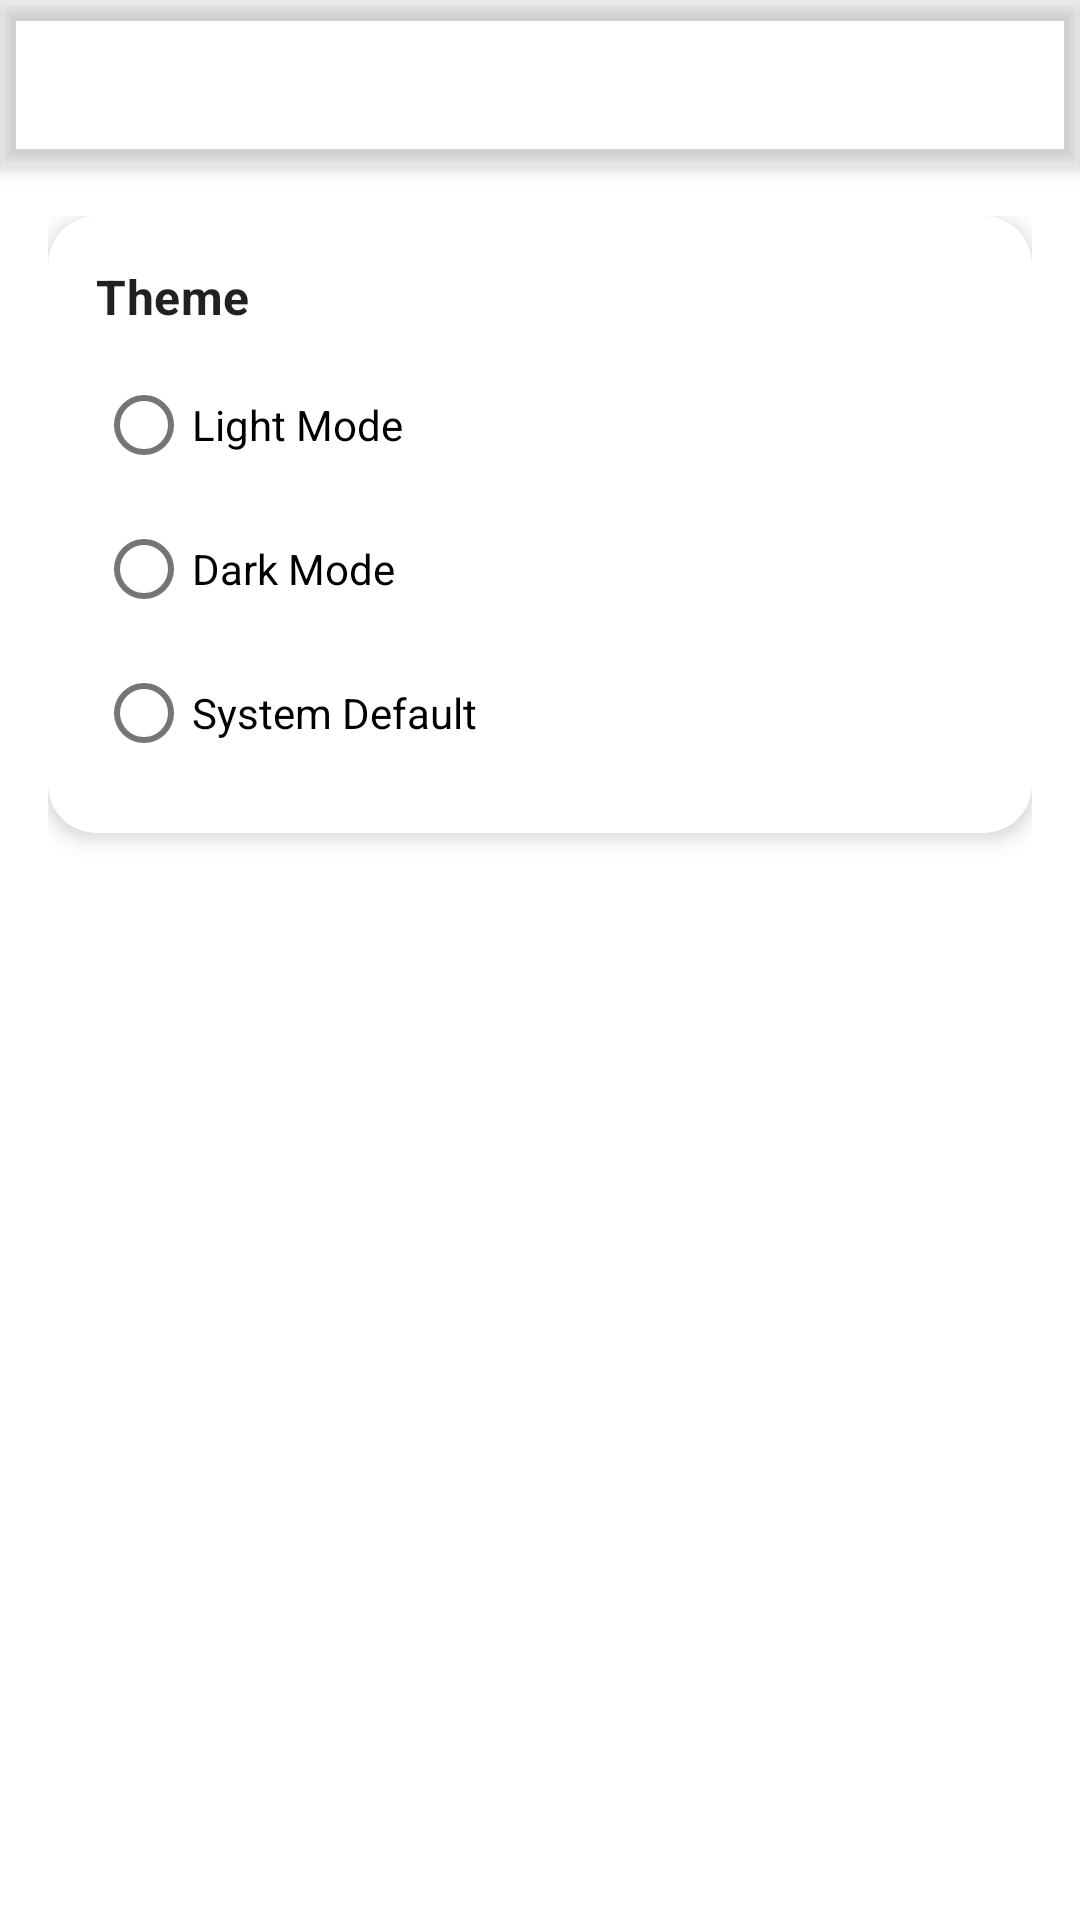

This screen was rendered from an Android layout file. Write that file and the resources it references.
<!-- AndroidManifest.xml: application theme Theme.Rand -->
<!-- res/layout/fragment_settings.xml -->
<?xml version="1.0" encoding="utf-8"?>
<androidx.coordinatorlayout.widget.CoordinatorLayout xmlns:android="http://schemas.android.com/apk/res/android"
    xmlns:app="http://schemas.android.com/apk/res-auto"
    android:layout_width="match_parent"
    android:layout_height="match_parent"
    android:background="@color/background">

    <com.google.android.material.appbar.AppBarLayout
        android:layout_width="match_parent"
        android:layout_height="wrap_content"
        android:background="@drawable/gradient_light">

        <com.google.android.material.appbar.MaterialToolbar
            android:id="@+id/toolbar"
            android:layout_width="match_parent"
            android:layout_height="?attr/actionBarSize"
            android:paddingStart="8dp"
            android:paddingEnd="8dp"
            app:navigationIcon="@drawable/ic_back"
            app:navigationIconTint="@color/white"
            app:title="@string/settings"
            app:titleTextColor="@color/white" />

    </com.google.android.material.appbar.AppBarLayout>

    <androidx.core.widget.NestedScrollView
        android:layout_width="match_parent"
        android:layout_height="match_parent"
        app:layout_behavior="@string/appbar_scrolling_view_behavior">

        <LinearLayout
            android:layout_width="match_parent"
            android:layout_height="wrap_content"
            android:orientation="vertical"
            android:padding="16dp">

            
            <androidx.cardview.widget.CardView
                android:layout_width="match_parent"
                android:layout_height="wrap_content"
                android:layout_marginBottom="16dp"
                app:cardCornerRadius="16dp"
                app:cardElevation="4dp">

                <LinearLayout
                    android:layout_width="match_parent"
                    android:layout_height="wrap_content"
                    android:orientation="vertical"
                    android:padding="16dp">

                    <TextView
                        android:layout_width="wrap_content"
                        android:layout_height="wrap_content"
                        android:text="Theme"
                        android:textAppearance="@style/TextAppearance.MaterialComponents.Subtitle1"
                        android:textStyle="bold" />

                    <RadioGroup
                        android:id="@+id/themeRadioGroup"
                        android:layout_width="match_parent"
                        android:layout_height="wrap_content"
                        android:layout_marginTop="8dp">

                        <com.google.android.material.radiobutton.MaterialRadioButton
                            android:id="@+id/lightThemeRadio"
                            android:layout_width="match_parent"
                            android:layout_height="wrap_content"
                            android:text="Light Mode" />

                        <com.google.android.material.radiobutton.MaterialRadioButton
                            android:id="@+id/darkThemeRadio"
                            android:layout_width="match_parent"
                            android:layout_height="wrap_content"
                            android:text="Dark Mode" />

                        <com.google.android.material.radiobutton.MaterialRadioButton
                            android:id="@+id/systemThemeRadio"
                            android:layout_width="match_parent"
                            android:layout_height="wrap_content"
                            android:text="System Default" />
                    </RadioGroup>

                </LinearLayout>

            </androidx.cardview.widget.CardView>






















































        </LinearLayout>

    </androidx.core.widget.NestedScrollView>

</androidx.coordinatorlayout.widget.CoordinatorLayout>
<!-- resources referenced by this layout -->
<resources>
  <color name="background">#FFFFFF</color>
  <color name="white">#FFFFFFFF</color>
  <!-- drawable gradient_light (drawable-night) -->
  <?xml version="1.0" encoding="utf-8"?>
  <shape xmlns:android="http://schemas.android.com/apk/res/android">
      <gradient
          android:angle="45"
          android:startColor="#3700B3"
          android:endColor="#018786"
          android:type="linear" />
  </shape>
  <string name="settings">Settings</string>
  <style name="Theme.Rand" parent="Theme.MaterialComponents.DayNight.NoActionBar">
          
          <item name="colorPrimary">@color/primary</item>
          <item name="colorPrimaryVariant">@color/primary_dark</item>
          <item name="colorOnPrimary">@color/white</item>
          
          <item name="colorSecondary">@color/secondary</item>
          <item name="colorSecondaryVariant">@color/secondary_dark</item>
          <item name="colorOnSecondary">@color/black</item>
          
          <item name="android:statusBarColor">?attr/colorPrimaryVariant</item>
          
          <item name="android:windowNoTitle">true</item>
          
          <item name="windowActionBar">false</item>
          
          <item name="android:colorBackground">@color/background</item>
          <item name="colorSurface">@color/surface</item>
          <item name="colorError">@color/error</item>
          <item name="colorOnBackground">@color/on_background</item>
          <item name="colorOnSurface">@color/on_surface</item>
          <item name="colorOnError">@color/on_error</item>
          
          <item name="android:textColorPrimary">@color/text_primary</item>
          <item name="android:textColorSecondary">@color/text_secondary</item>
          
          <item name="shapeAppearanceSmallComponent">@style/ShapeAppearance.Rand.SmallComponent</item>
          <item name="shapeAppearanceMediumComponent">@style/ShapeAppearance.Rand.MediumComponent</item>
          <item name="shapeAppearanceLargeComponent">@style/ShapeAppearance.Rand.LargeComponent</item>
          
          <item name="colorControlHighlight">@color/ripple</item>
      </style>
  <color name="primary">#6200EE</color>
  <color name="primary_dark">#3700B3</color>
  <color name="secondary">#03DAC5</color>
  <color name="secondary_dark">#018786</color>
  <color name="black">#FF000000</color>
  <color name="surface">#FFFFFF</color>
  <color name="error">#B00020</color>
  <color name="on_background">#000000</color>
  <color name="on_surface">#000000</color>
  <color name="on_error">#FFFFFF</color>
  <color name="text_primary">#212121</color>
  <color name="text_secondary">#757575</color>
  <style name="ShapeAppearance.Rand.SmallComponent" parent="ShapeAppearance.MaterialComponents.SmallComponent">
          <item name="cornerFamily">rounded</item>
          <item name="cornerSize">8dp</item>
      </style>
  <style name="ShapeAppearance.Rand.MediumComponent" parent="ShapeAppearance.MaterialComponents.MediumComponent">
          <item name="cornerFamily">rounded</item>
          <item name="cornerSize">12dp</item>
      </style>
  <style name="ShapeAppearance.Rand.LargeComponent" parent="ShapeAppearance.MaterialComponents.LargeComponent">
          <item name="cornerFamily">rounded</item>
          <item name="cornerSize">16dp</item>
      </style>
  <color name="ripple">#1F000000</color>
</resources>
